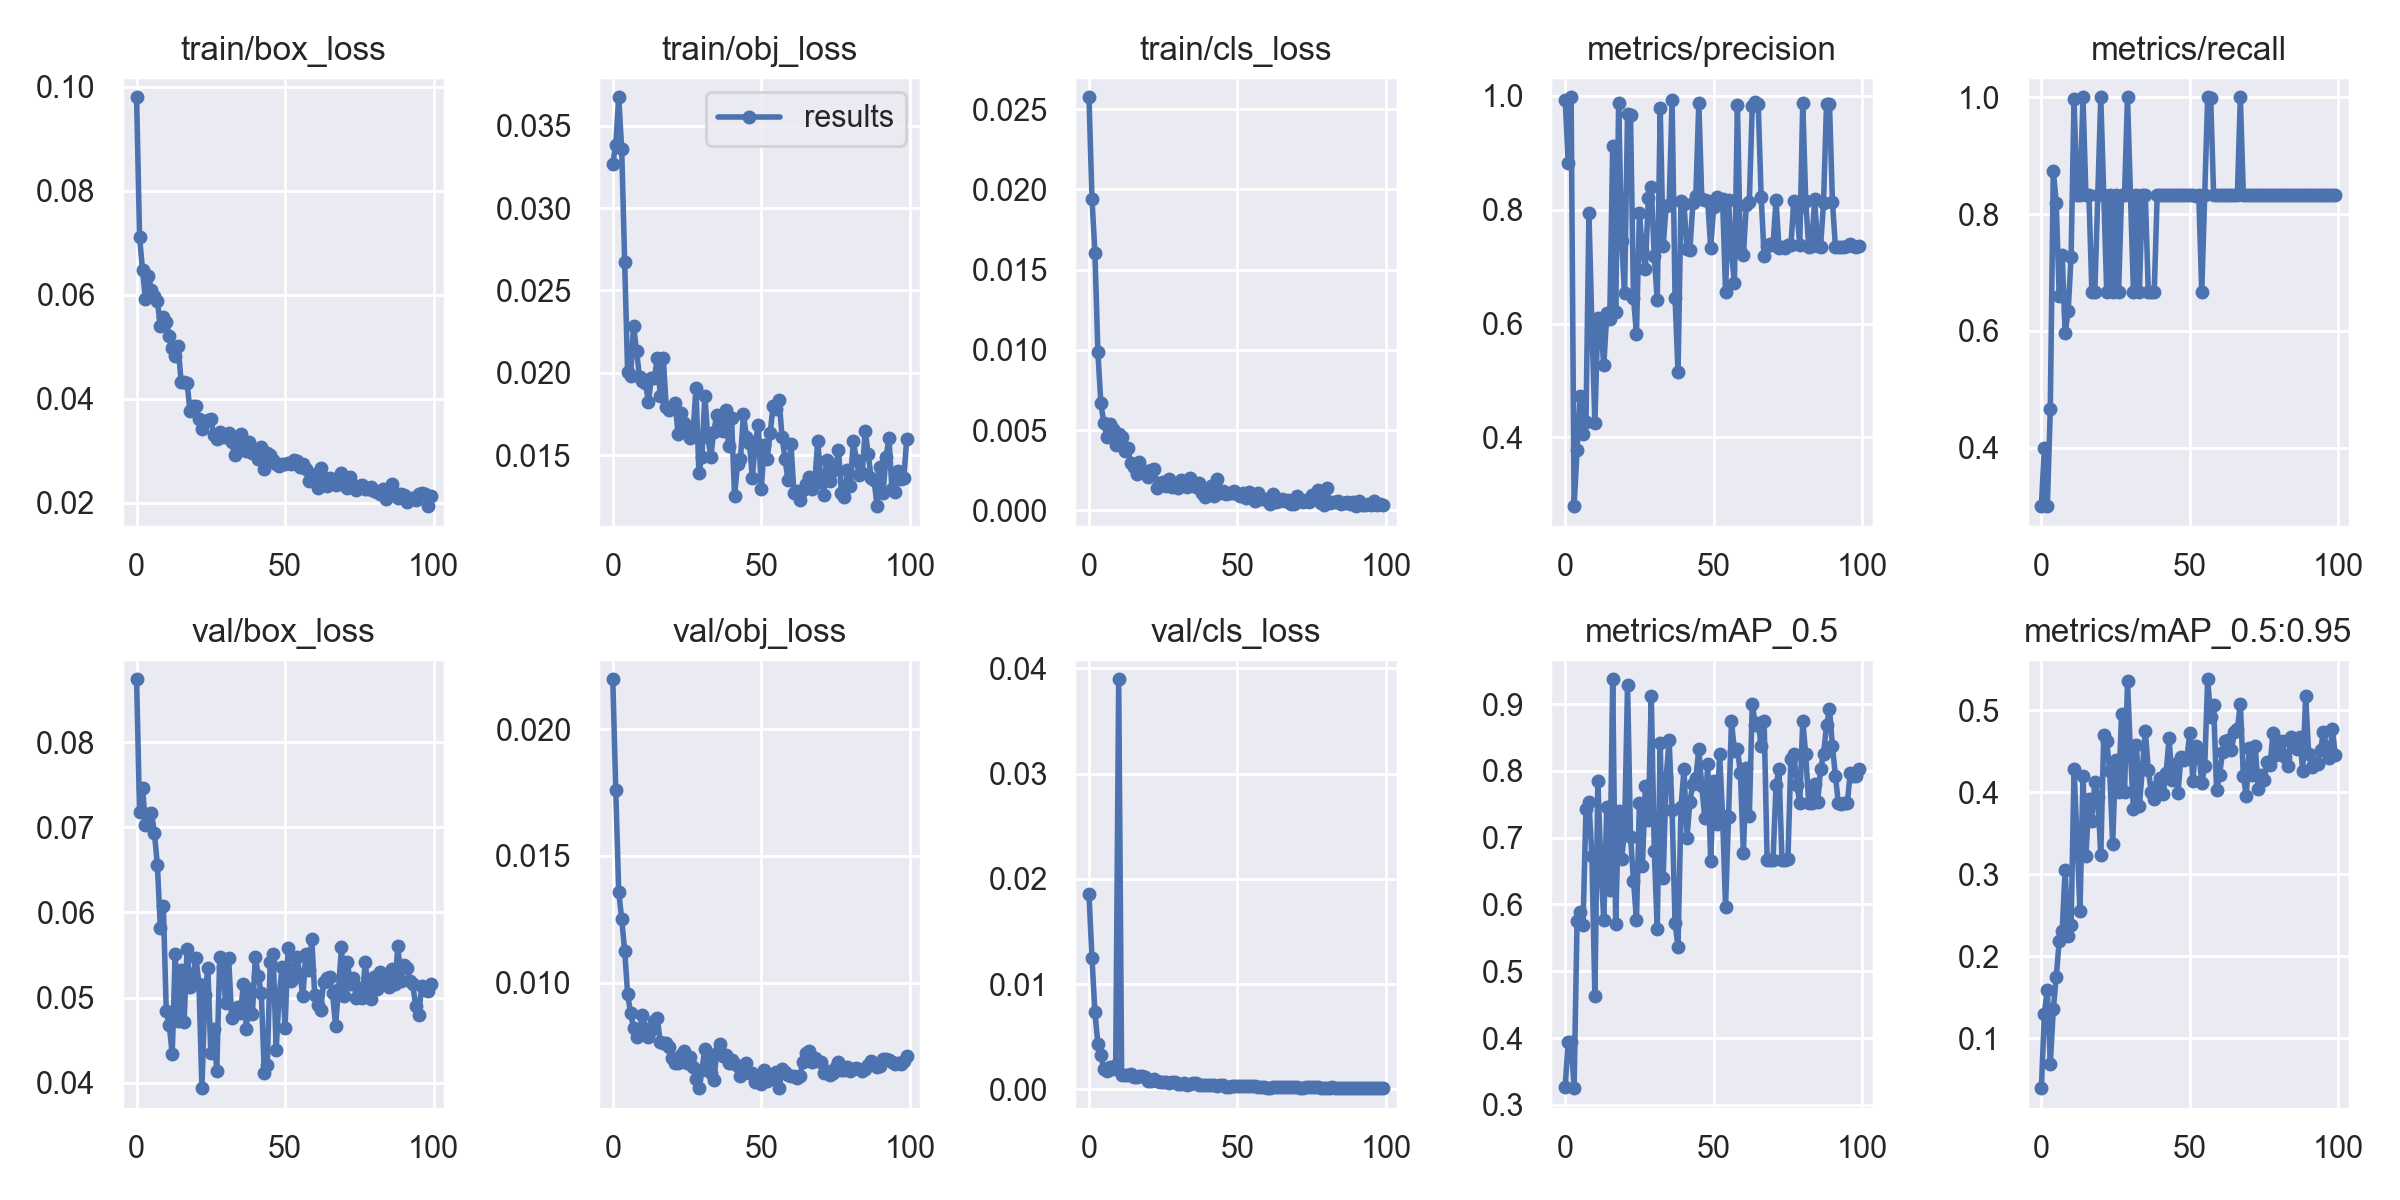

The file beside this chart, header and first rows:
epoch, train/box_loss, train/obj_loss, train/cls_loss, metrics/precision, metrics/recall, metrics/mAP_0.5, metrics/mAP_0.5:0.95, val/box_loss, val/obj_loss, val/cls_loss, x/lr0, x/lr1, x/lr2
0, 0.09795, 0.0327, 0.02574, 0.9937, 0.3, 0.3269, 0.03907, 0.08737, 0.02196, 0.01854, 0.00092, 0.00092, 0.09172
1, 0.07114, 0.03385, 0.01943, 0.8828, 0.4, 0.3943, 0.1301, 0.07175, 0.01759, 0.0125, 0.00185, 0.00185, 0.08335
2, 0.06471, 0.03674, 0.01605, 0.9976, 0.3, 0.3937, 0.1595, 0.07461, 0.01359, 0.007303, 0.002778, 0.002778, 0.07498
3, 0.05906, 0.03359, 0.009862, 0.2789, 0.4667, 0.3251, 0.06844, 0.07023, 0.01251, 0.004308, 0.003703, 0.003703, 0.0666
4, 0.06359, 0.02672, 0.006667, 0.3772, 0.8743, 0.5757, 0.1352, 0.07157, 0.01126, 0.003301, 0.004624, 0.004624, 0.05822
5, 0.06091, 0.02003, 0.005468, 0.4732, 0.8197, 0.5882, 0.1748, 0.07171, 0.009561, 0.001908, 0.005539, 0.005539, 0.04984
6, 0.05978, 0.01981, 0.004572, 0.4057, 0.6597, 0.5693, 0.2187, 0.06934, 0.008797, 0.001785, 0.006448, 0.006448, 0.04145
7, 0.05874, 0.02287, 0.005392, 0.4276, 0.7305, 0.7431, 0.2313, 0.06555, 0.008213, 0.0021, 0.00735, 0.00735, 0.03305
8, 0.05387, 0.02132, 0.00505, 0.7934, 0.5961, 0.7529, 0.3053, 0.05822, 0.007851, 0.001937, 0.008242, 0.008242, 0.02464
9, 0.05577, 0.01972, 0.004065, 0.5952, 0.6333, 0.6724, 0.2246, 0.06079, 0.008074, 0.002273, 0.009124, 0.009124, 0.01622
10, 0.0548, 0.01949, 0.004753, 0.426, 0.7267, 0.4626, 0.2376, 0.04837, 0.008725, 0.03897, 0.00978, 0.00978, 0.00978
11, 0.05196, 0.0194, 0.004583, 0.6102, 0.997, 0.7854, 0.4287, 0.04673, 0.008185, 0.001356, 0.00978, 0.00978, 0.00978
12, 0.04981, 0.01821, 0.003729, 0.5953, 0.8333, 0.6603, 0.3432, 0.04337, 0.00787, 0.001324, 0.009734, 0.009734, 0.009734
13, 0.0481, 0.01971, 0.003897, 0.5263, 0.8333, 0.5761, 0.2547, 0.05511, 0.008139, 0.00137, 0.009684, 0.009684, 0.009684
14, 0.05004, 0.01967, 0.002954, 0.6179, 1, 0.7462, 0.4199, 0.04731, 0.008498, 0.001484, 0.00963, 0.00963, 0.00963
15, 0.04318, 0.02088, 0.002733, 0.6071, 0.8327, 0.6213, 0.3223, 0.05328, 0.008592, 0.001211, 0.009572, 0.009572, 0.009572
16, 0.04327, 0.01857, 0.002273, 0.9117, 0.8333, 0.9371, 0.3915, 0.04714, 0.007665, 0.001125, 0.00951, 0.00951, 0.00951
17, 0.04309, 0.0209, 0.003011, 0.6206, 0.6665, 0.5706, 0.3647, 0.05565, 0.007618, 0.00129, 0.009443, 0.009443, 0.009443
18, 0.03753, 0.0179, 0.002536, 0.9879, 0.6667, 0.7403, 0.4122, 0.05126, 0.007617, 0.001224, 0.009373, 0.009373, 0.009373
19, 0.03854, 0.01776, 0.002469, 0.7448, 0.8333, 0.6688, 0.3947, 0.0525, 0.007463, 0.001206, 0.0093, 0.0093, 0.0093
20, 0.0386, 0.01792, 0.002087, 0.6533, 1, 0.7107, 0.323, 0.05466, 0.007047, 0.0008207, 0.009222, 0.009222, 0.009222
21, 0.03598, 0.01816, 0.002493, 0.9686, 0.8333, 0.929, 0.4694, 0.05154, 0.006852, 0.0008118, 0.009141, 0.009141, 0.009141
22, 0.03415, 0.01627, 0.002603, 0.9658, 0.6667, 0.7017, 0.4625, 0.03936, 0.006828, 0.0009393, 0.009056, 0.009056, 0.009056
23, 0.03576, 0.01753, 0.001409, 0.6452, 0.8333, 0.6357, 0.426, 0.05029, 0.007159, 0.0008274, 0.008967, 0.008967, 0.008967
24, 0.0358, 0.01696, 0.001685, 0.5812, 0.6667, 0.5768, 0.3371, 0.05349, 0.007326, 0.0006647, 0.008875, 0.008875, 0.008875
25, 0.03601, 0.01656, 0.001756, 0.7943, 0.8322, 0.7522, 0.439, 0.04344, 0.006825, 0.0006541, 0.00878, 0.00878, 0.00878
26, 0.03306, 0.01602, 0.001548, 0.7284, 0.6663, 0.6574, 0.4008, 0.04634, 0.007057, 0.0006956, 0.008682, 0.008682, 0.008682
27, 0.03225, 0.01625, 0.001962, 0.696, 0.8333, 0.7766, 0.4958, 0.04134, 0.006696, 0.0006222, 0.00858, 0.00858, 0.00858
28, 0.0335, 0.01905, 0.001477, 0.8212, 0.8331, 0.7271, 0.3999, 0.05479, 0.00621, 0.0006856, 0.008476, 0.008476, 0.008476
29, 0.0327, 0.01393, 0.00163, 0.8403, 0.9998, 0.9125, 0.5355, 0.0536, 0.005863, 0.0006688, 0.008368, 0.008368, 0.008368
30, 0.03267, 0.01488, 0.00142, 0.7183, 0.8333, 0.6803, 0.4475, 0.04937, 0.006568, 0.0005057, 0.008258, 0.008258, 0.008258
31, 0.0334, 0.01858, 0.001922, 0.6408, 0.6667, 0.5628, 0.3802, 0.05469, 0.007387, 0.0005349, 0.008145, 0.008145, 0.008145
32, 0.03167, 0.0161, 0.001657, 0.9782, 0.8333, 0.8413, 0.458, 0.04765, 0.00696, 0.0005904, 0.008029, 0.008029, 0.008029
33, 0.02914, 0.01491, 0.001461, 0.7365, 0.6667, 0.6395, 0.3837, 0.04805, 0.006438, 0.0004443, 0.007911, 0.007911, 0.007911
34, 0.03228, 0.01642, 0.001996, 0.8073, 0.8333, 0.7899, 0.4284, 0.04888, 0.00615, 0.0004579, 0.007791, 0.007791, 0.007791
35, 0.03319, 0.01741, 0.001628, 0.8077, 0.8328, 0.8457, 0.4751, 0.04819, 0.007212, 0.0005899, 0.007668, 0.007668, 0.007668
36, 0.03085, 0.01676, 0.001448, 0.9928, 0.6667, 0.7411, 0.4273, 0.05165, 0.007569, 0.0005639, 0.007543, 0.007543, 0.007543
37, 0.02994, 0.01644, 0.001735, 0.6442, 0.6667, 0.5717, 0.4008, 0.04626, 0.007099, 0.0004458, 0.007416, 0.007416, 0.007416
38, 0.03163, 0.01775, 0.00111, 0.5143, 0.6667, 0.5369, 0.3917, 0.05106, 0.007161, 0.0004463, 0.007287, 0.007287, 0.007287
39, 0.02957, 0.01553, 0.0008318, 0.8159, 0.8331, 0.7452, 0.4074, 0.04806, 0.006856, 0.0004432, 0.007157, 0.007157, 0.007157
40, 0.02957, 0.01724, 0.00125, 0.8104, 0.8333, 0.8025, 0.4181, 0.05476, 0.006941, 0.0004291, 0.007024, 0.007024, 0.007024
41, 0.02833, 0.01252, 0.001533, 0.7304, 0.8333, 0.6991, 0.3977, 0.05248, 0.006781, 0.0003929, 0.006891, 0.006891, 0.006891
42, 0.03069, 0.01443, 0.0009147, 0.7291, 0.8333, 0.754, 0.4232, 0.05049, 0.006712, 0.0003725, 0.006756, 0.006756, 0.006756
43, 0.02648, 0.01477, 0.001941, 0.8119, 0.8333, 0.781, 0.4661, 0.04117, 0.006339, 0.0003541, 0.006619, 0.006619, 0.006619
44, 0.0295, 0.01748, 0.001114, 0.8247, 0.8333, 0.7899, 0.4145, 0.04213, 0.006694, 0.000361, 0.006482, 0.006482, 0.006482
45, 0.0291, 0.01612, 0.001236, 0.988, 0.8327, 0.8324, 0.4342, 0.05418, 0.006822, 0.0003742, 0.006343, 0.006343, 0.006343
46, 0.02825, 0.01575, 0.001045, 0.8193, 0.8333, 0.777, 0.3997, 0.05515, 0.006453, 0.0002567, 0.006204, 0.006204, 0.006204
47, 0.02733, 0.0136, 0.0011, 0.8164, 0.8333, 0.7297, 0.4429, 0.04385, 0.006449, 0.0002441, 0.006064, 0.006064, 0.006064
48, 0.02707, 0.01576, 0.001071, 0.8148, 0.8333, 0.8104, 0.44, 0.05025, 0.006102, 0.000287, 0.005923, 0.005923, 0.005923
49, 0.02746, 0.01684, 0.001228, 0.7333, 0.8333, 0.6653, 0.4424, 0.05354, 0.006262, 0.0003255, 0.005783, 0.005783, 0.005783
50, 0.02739, 0.01292, 0.0009979, 0.8041, 0.8333, 0.7849, 0.4728, 0.04645, 0.005994, 0.000312, 0.005641, 0.005641, 0.005641
51, 0.02754, 0.0156, 0.0008789, 0.8216, 0.8333, 0.721, 0.4142, 0.05586, 0.006571, 0.0003053, 0.0055, 0.0055, 0.0055
52, 0.02738, 0.01477, 0.001068, 0.8153, 0.8317, 0.8245, 0.4568, 0.05193, 0.006138, 0.0002877, 0.005359, 0.005359, 0.005359
53, 0.02821, 0.01634, 0.0007859, 0.8188, 0.8333, 0.7326, 0.4496, 0.05334, 0.0062, 0.0002729, 0.005217, 0.005217, 0.005217
54, 0.02795, 0.01801, 0.001143, 0.6559, 0.6667, 0.5969, 0.4113, 0.05476, 0.006399, 0.0002906, 0.005077, 0.005077, 0.005077
55, 0.02685, 0.01782, 0.001042, 0.8176, 0.8333, 0.7304, 0.4319, 0.05268, 0.006478, 0.0002858, 0.004936, 0.004936, 0.004936
56, 0.0274, 0.01834, 0.0006067, 0.7227, 1, 0.874, 0.538, 0.05019, 0.005845, 0.0002733, 0.004796, 0.004796, 0.004796
57, 0.02644, 0.0161, 0.001098, 0.6717, 0.9995, 0.83, 0.4922, 0.05516, 0.006581, 0.0002531, 0.004657, 0.004657, 0.004657
58, 0.02412, 0.01477, 0.0007281, 0.9838, 0.8333, 0.8332, 0.5061, 0.05325, 0.006493, 0.0002274, 0.004518, 0.004518, 0.004518
59, 0.02461, 0.01346, 0.0007378, 0.7274, 0.8333, 0.797, 0.4035, 0.05685, 0.006354, 0.0001921, 0.004381, 0.004381, 0.004381
... 40 more rows
